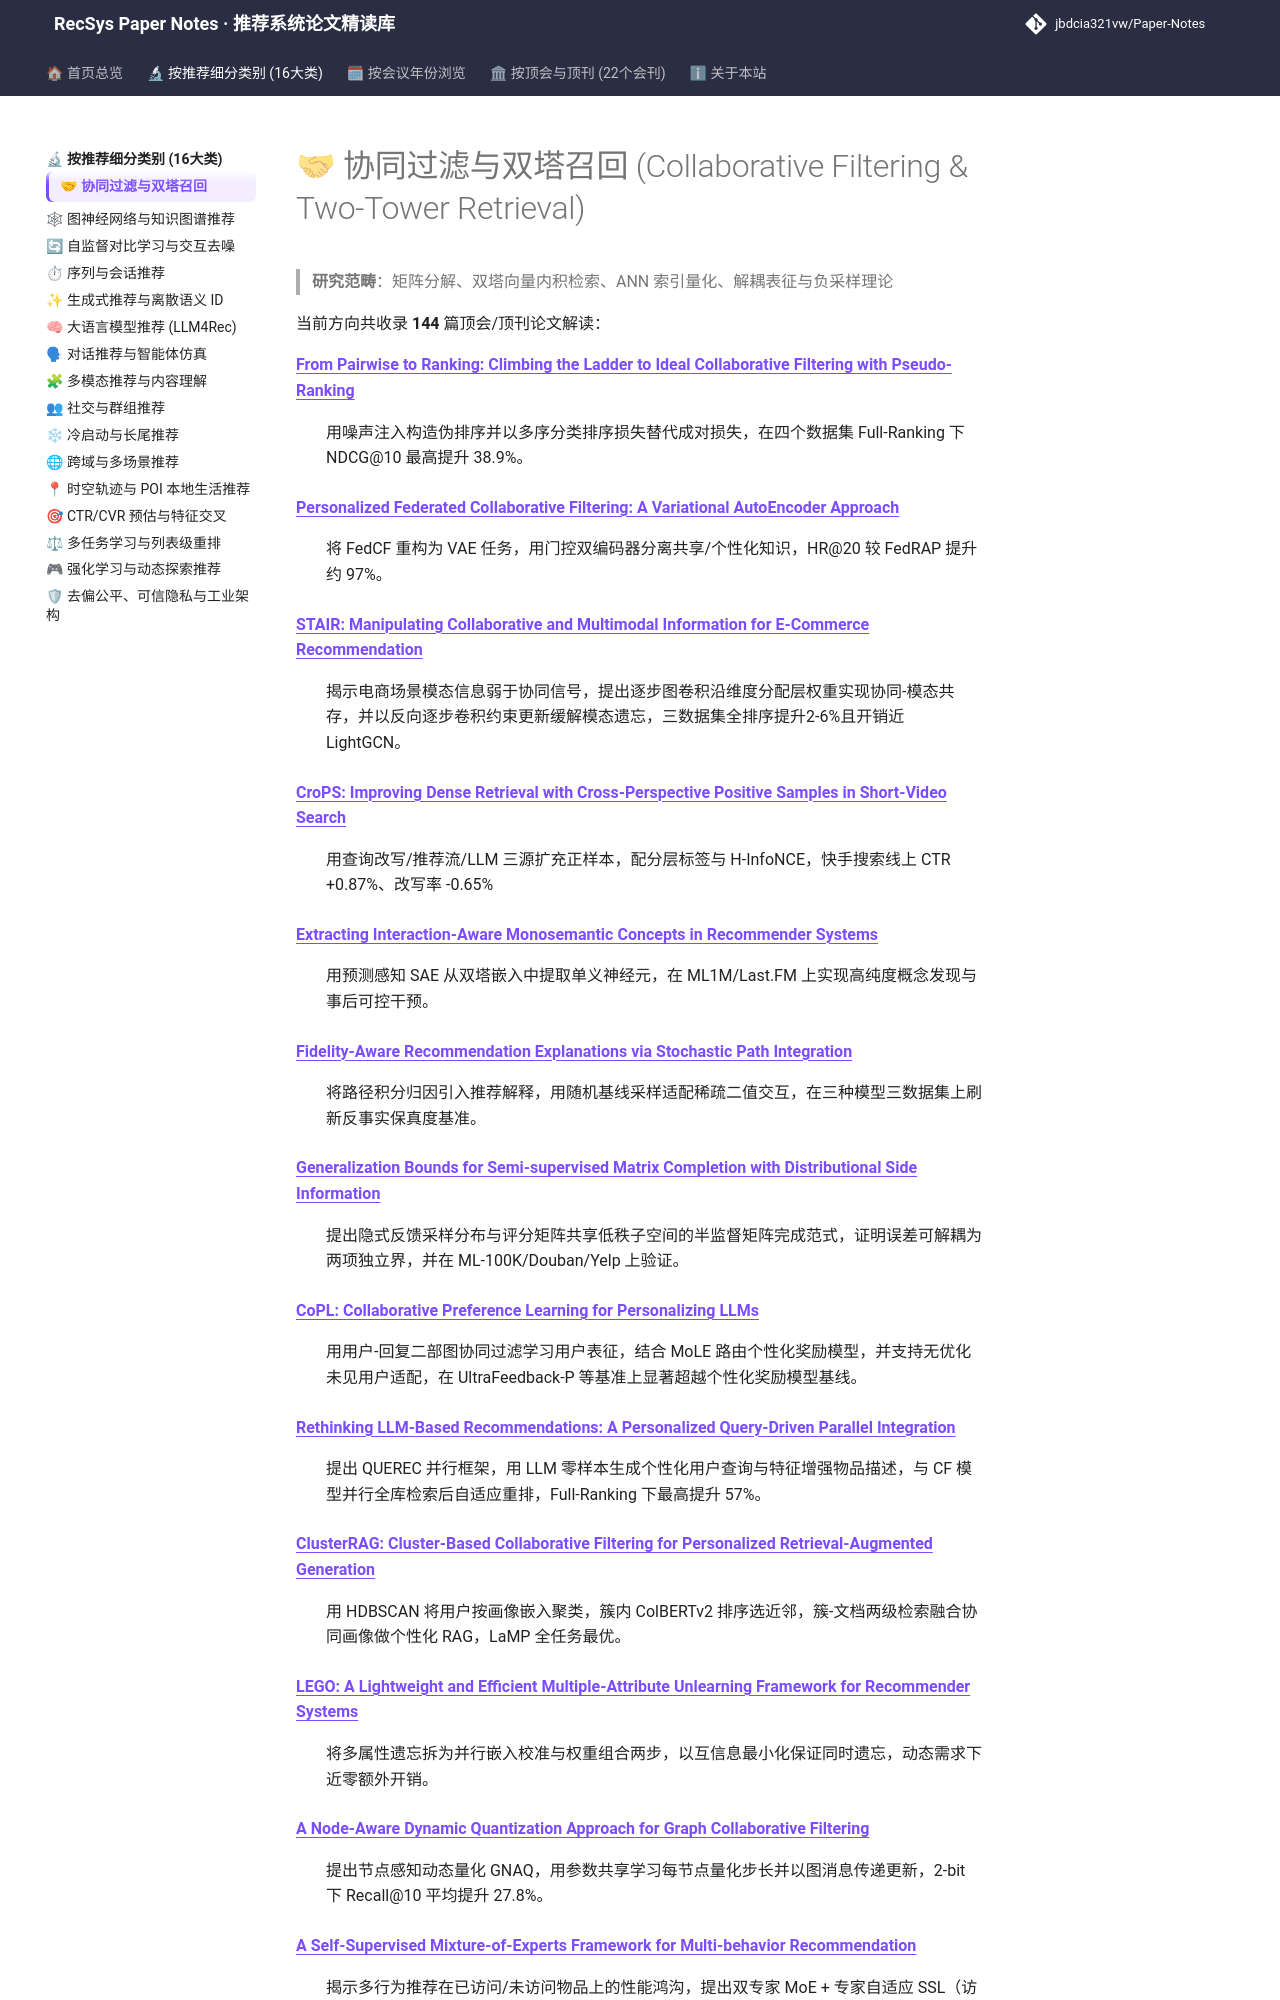

repository: jbdcia321vw/Paper-Notes · page: topics/collaborative_filtering/index.html · generator: mkdocs

# 🤝 协同过滤与双塔召回 (Collaborative Filtering & Two-Tower Retrieval)

> **研究范畴**：矩阵分解、双塔向量内积检索、ANN 索引量化、解耦表征与负采样理论

当前方向共收录 **144** 篇顶会/顶刊论文解读：

<dl>
<dt><strong><a href="../../venues/AAAI/2025/collaborative_filtering/from_pairwise_to_ranking_climbing_the_ladder_to_ideal_collaborative_filteri/">From Pairwise to Ranking: Climbing the Ladder to Ideal Collaborative Filtering with Pseudo-Ranking</a></strong></dt>
<dd>
<p>用噪声注入构造伪排序并以多序分类排序损失替代成对损失，在四个数据集 Full-Ranking 下 NDCG@10 最高提升 38.9%。</p>
</dd>
<dt><strong><a href="../../venues/AAAI/2025/debias_fairness_industrial/personalized_federated_collaborative_filtering_a_variational_autoencoder_ap/">Personalized Federated Collaborative Filtering: A Variational AutoEncoder Approach</a></strong></dt>
<dd>
<p>将 FedCF 重构为 VAE 任务，用门控双编码器分离共享/个性化知识，HR@20 较 FedRAP 提升约 97%。</p>
</dd>
<dt><strong><a href="../../venues/AAAI/2025/multimodal_rec/stair_manipulating_collaborative_and_multimodal_information_for_e_commerce_/">STAIR: Manipulating Collaborative and Multimodal Information for E-Commerce Recommendation</a></strong></dt>
<dd>
<p>揭示电商场景模态信息弱于协同信号，提出逐步图卷积沿维度分配层权重实现协同-模态共存，并以反向逐步卷积约束更新缓解模态遗忘，三数据集全排序提升2-6%且开销近LightGCN。</p>
</dd>
<dt><strong><a href="../../venues/AAAI/2026/collaborative_filtering/crops_improving_dense_retrieval_with_cross_perspective_positive_samples_in_/">CroPS: Improving Dense Retrieval with Cross-Perspective Positive Samples in Short-Video Search</a></strong></dt>
<dd>
<p>用查询改写/推荐流/LLM 三源扩充正样本，配分层标签与 H-InfoNCE，快手搜索线上 CTR +0.87%、改写率 -0.65%</p>
</dd>
<dt><strong><a href="../../venues/AAAI/2026/debias_fairness_industrial/extracting_interaction_aware_monosemantic_concepts_in_recommender_systems/">Extracting Interaction-Aware Monosemantic Concepts in Recommender Systems</a></strong></dt>
<dd>
<p>用预测感知 SAE 从双塔嵌入中提取单义神经元，在 ML1M/Last.FM 上实现高纯度概念发现与事后可控干预。</p>
</dd>
<dt><strong><a href="../../venues/AAAI/2026/debias_fairness_industrial/fidelity_aware_recommendation_explanations_via_stochastic_path_integration/">Fidelity-Aware Recommendation Explanations via Stochastic Path Integration</a></strong></dt>
<dd>
<p>将路径积分归因引入推荐解释，用随机基线采样适配稀疏二值交互，在三种模型三数据集上刷新反事实保真度基准。</p>
</dd>
<dt><strong><a href="../../venues/AAAI/2026/collaborative_filtering/generalization_bounds_for_semi_supervised_matrix_completion_with_distributi/">Generalization Bounds for Semi-supervised Matrix Completion with Distributional Side Information</a></strong></dt>
<dd>
<p>提出隐式反馈采样分布与评分矩阵共享低秩子空间的半监督矩阵完成范式，证明误差可解耦为两项独立界，并在 ML-100K/Douban/Yelp 上验证。</p>
</dd>
<dt><strong><a href="../../venues/ACL_EMNLP/2025/llm_rec/copl_collaborative_preference_learning_for_personalizing_llms/">CoPL: Collaborative Preference Learning for Personalizing LLMs</a></strong></dt>
<dd>
<p>用用户-回复二部图协同过滤学习用户表征，结合 MoLE 路由个性化奖励模型，并支持无优化未见用户适配，在 UltraFeedback-P 等基准上显著超越个性化奖励模型基线。</p>
</dd>
<dt><strong><a href="../../venues/ACL_EMNLP/2025/llm_rec/rethinking_llm_based_recommendations_a_personalized_query_driven_parallel_i/">Rethinking LLM-Based Recommendations: A Personalized Query-Driven Parallel Integration</a></strong></dt>
<dd>
<p>提出 QUEREC 并行框架，用 LLM 零样本生成个性化用户查询与特征增强物品描述，与 CF 模型并行全库检索后自适应重排，Full-Ranking 下最高提升 57%。</p>
</dd>
<dt><strong><a href="../../venues/ACL_EMNLP/2026/collaborative_filtering/clusterrag_cluster_based_collaborative_filtering_for_personalized_retrieval/">ClusterRAG: Cluster-Based Collaborative Filtering for Personalized Retrieval-Augmented Generation</a></strong></dt>
<dd>
<p>用 HDBSCAN 将用户按画像嵌入聚类，簇内 ColBERTv2 排序选近邻，簇-文档两级检索融合协同画像做个性化 RAG，LaMP 全任务最优。</p>
</dd>
<dt><strong><a href="../../venues/ACM_MM/2025/debias_fairness_industrial/lego_a_lightweight_and_efficient_multiple_attribute_unlearning_framework_fo/">LEGO: A Lightweight and Efficient Multiple-Attribute Unlearning Framework for Recommender Systems</a></strong></dt>
<dd>
<p>将多属性遗忘拆为并行嵌入校准与权重组合两步，以互信息最小化保证同时遗忘，动态需求下近零额外开销。</p>
</dd>
<dt><strong><a href="../../venues/CIKM/2025/collaborative_filtering/a_node_aware_dynamic_quantization_approach_for_graph_collaborative_filterin/">A Node-Aware Dynamic Quantization Approach for Graph Collaborative Filtering</a></strong></dt>
<dd>
<p>提出节点感知动态量化 GNAQ，用参数共享学习每节点量化步长并以图消息传递更新，2-bit 下 Recall@10 平均提升 27.8%。</p>
</dd>
<dt><strong><a href="../../venues/CIKM/2025/self_supervised_denoising/a_self_supervised_mixture_of_experts_framework_for_multi_behavior_recommend/">A Self-Supervised Mixture-of-Experts Framework for Multi-behavior Recommendation</a></strong></dt>
<dd>
<p>揭示多行为推荐在已访问/未访问物品上的性能鸿沟，提出双专家 MoE + 专家自适应 SSL（访问过滤/新颖性推断对比 + 行为生成）框架，全库排序下 HR@20 最高提升 65.46%。</p>
</dd>
<dt><strong><a href="../../venues/CIKM/2025/graph_rec/enhancing_graph_collaborative_filtering_with_fourierkan_feature_transformat/">Enhancing Graph Collaborative Filtering with FourierKAN Feature Transformation</a></strong></dt>
<dd>
<p>用 Fourier KAN 替代 NGCF 中被误删的交互特征变换 W2，在 7:1:2 时间切分全库排序下 R@20 最高提升 7.8%，且可作即插即用骨干。</p>
</dd>
<dt><strong><a href="../../venues/CIKM/2025/debias_fairness_industrial/evaluating_and_addressing_fairness_across_user_groups_in_negative_sampling_/">Evaluating and Addressing Fairness Across User Groups in Negative Sampling for Recommender Systems</a></strong></dt>
<dd>
<p>实证揭示负采样比 K 增大使活跃用户增益、非活跃用户受损，提出分组特定负采样比并用带先验
